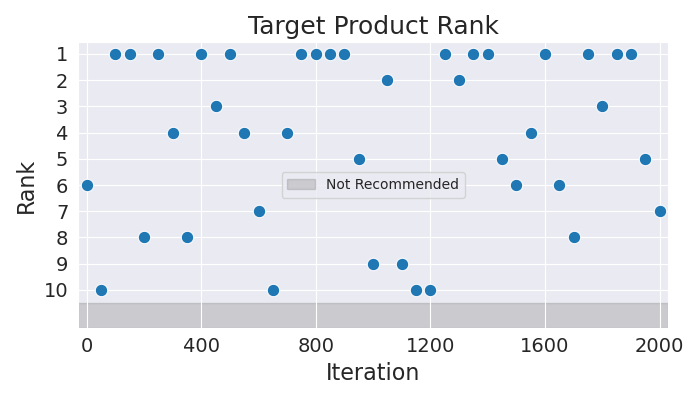

The table this chart was drawn from, first rows:
Iteration, Rank
0, 6
50, 10
100, 1
150, 1
200, 8
250, 1
300, 4
350, 8
400, 1
450, 3
500, 1
550, 4
600, 7
650, 10
700, 4
750, 1
800, 1
850, 1
900, 1
950, 5
1000, 9
1050, 2
1100, 9
1150, 10
1200, 10
1250, 1
1300, 2
1350, 1
1400, 1
1450, 5
1500, 6
1550, 4
1600, 1
1650, 6
1700, 8
1750, 1
1800, 3
1850, 1
1900, 1
1950, 5
2000, 7
